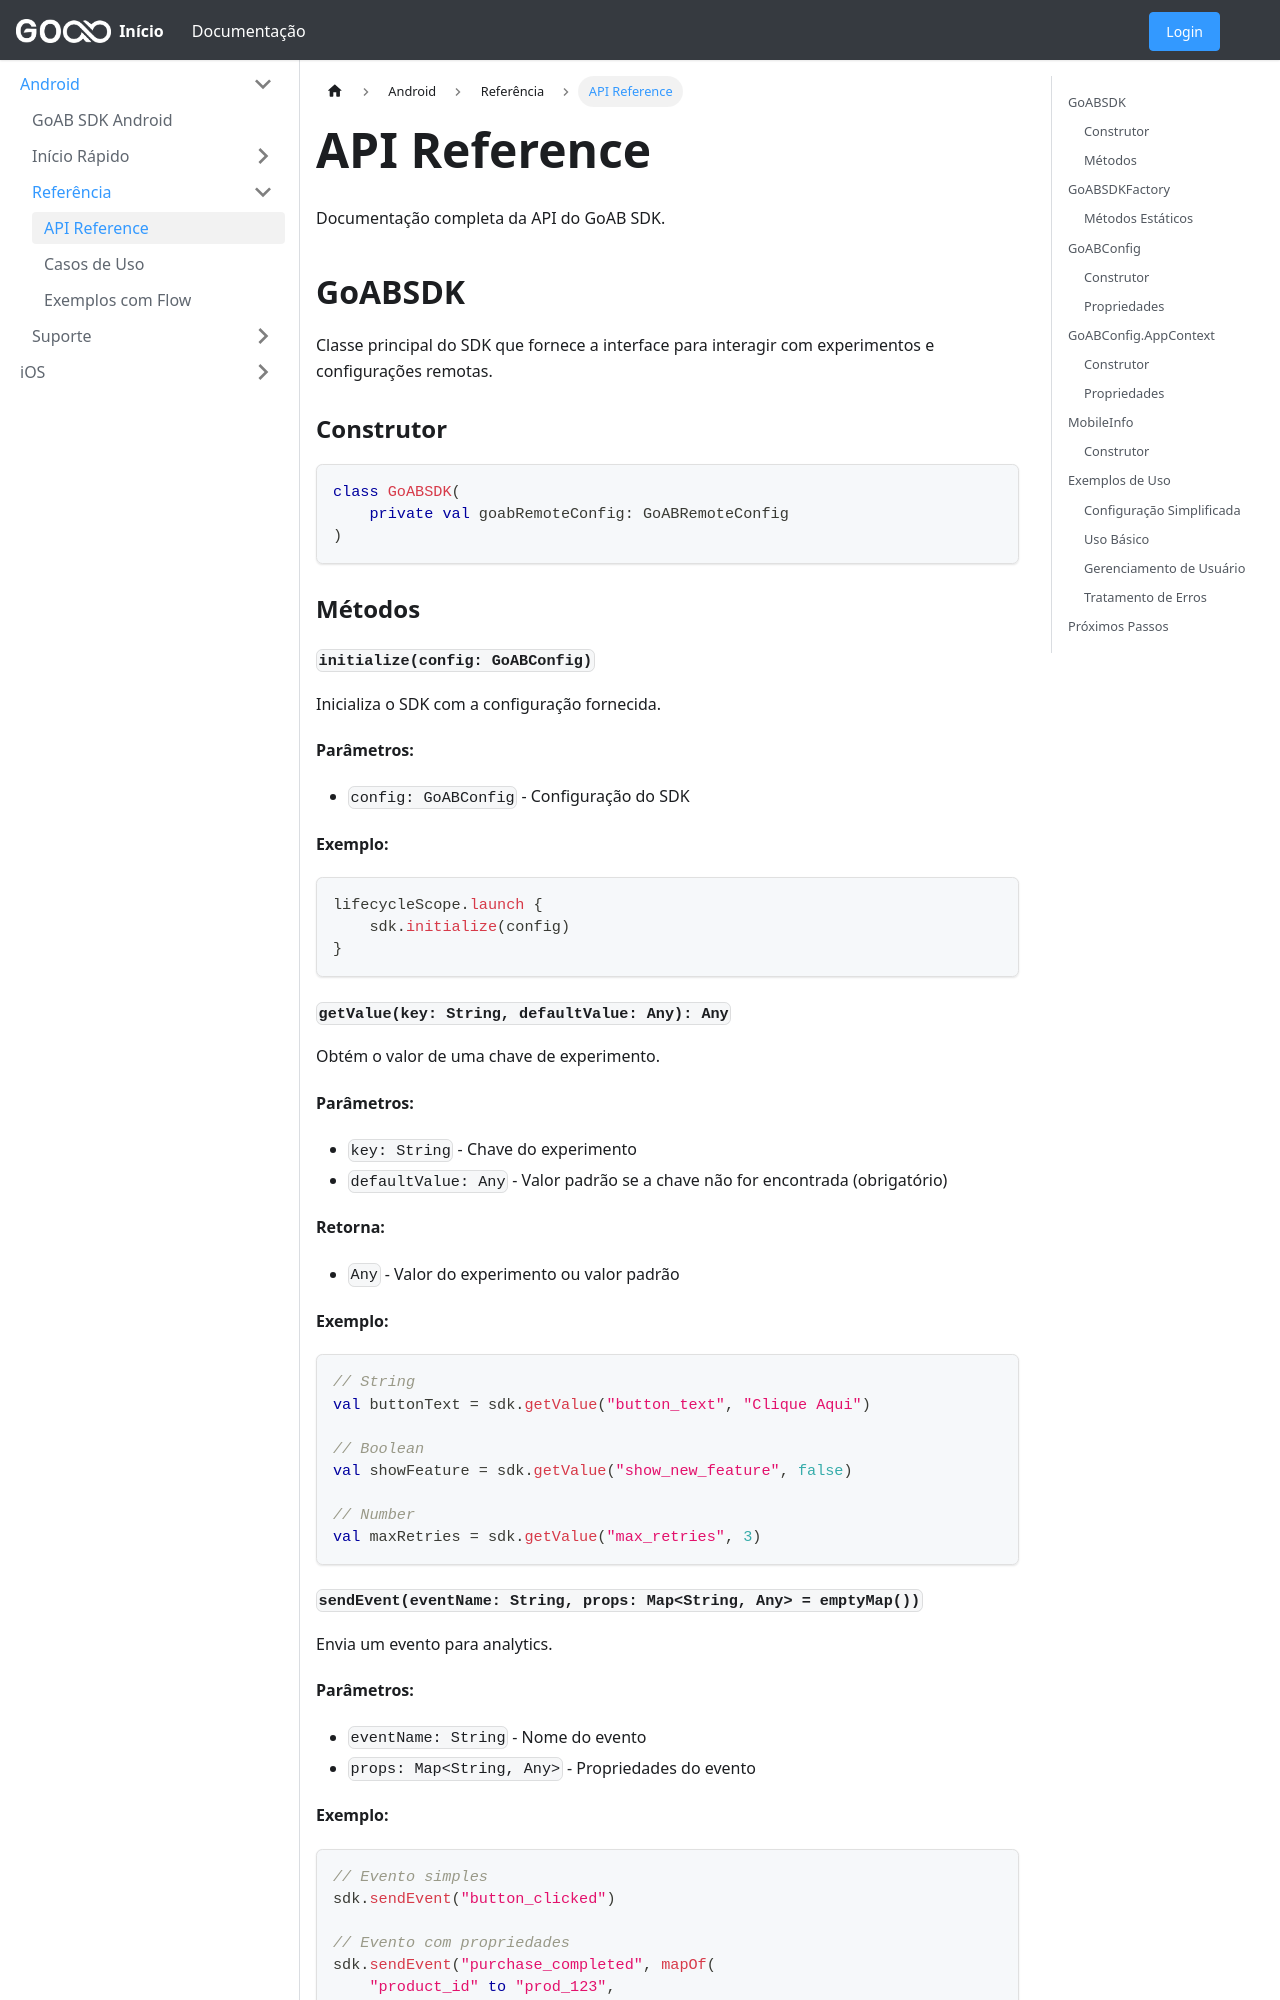

repository: empresago/docs · page: docs/android/api-reference/index.html · generator: docusaurus

---
sidebar_position: 4
---

# API Reference

Documentação completa da API do GoAB SDK.

## GoABSDK

Classe principal do SDK que fornece a interface para interagir com experimentos e configurações remotas.

### Construtor

```kotlin
class GoABSDK(
    private val goabRemoteConfig: GoABRemoteConfig
)
```

### Métodos

#### `initialize(config: GoABConfig)`

Inicializa o SDK com a configuração fornecida.

**Parâmetros:**
- `config: GoABConfig` - Configuração do SDK

**Exemplo:**
```kotlin
lifecycleScope.launch {
    sdk.initialize(config)
}
```

#### `getValue(key: String, defaultValue: Any): Any`

Obtém o valor de uma chave de experimento.

**Parâmetros:**
- `key: String` - Chave do experimento
- `defaultValue: Any` - Valor padrão se a chave não for encontrada (obrigatório)

**Retorna:**
- `Any` - Valor do experimento ou valor padrão

**Exemplo:**
```kotlin
// String
val buttonText = sdk.getValue("button_text", "Clique Aqui")

// Boolean
val showFeature = sdk.getValue("show_new_feature", false)

// Number
val maxRetries = sdk.getValue("max_retries", 3)
```

#### `sendEvent(eventName: String, props: Map<String, Any> = emptyMap())`

Envia um evento para analytics.

**Parâmetros:**
- `eventName: String` - Nome do evento
- `props: Map<String, Any>` - Propriedades do evento

**Exemplo:**
```kotlin
// Evento simples
sdk.sendEvent("button_clicked")

// Evento com propriedades
sdk.sendEvent("purchase_completed", mapOf(
    "product_id" to "prod_123",
    "price" to 29.99,
    "currency" to "BRL"
))
```
